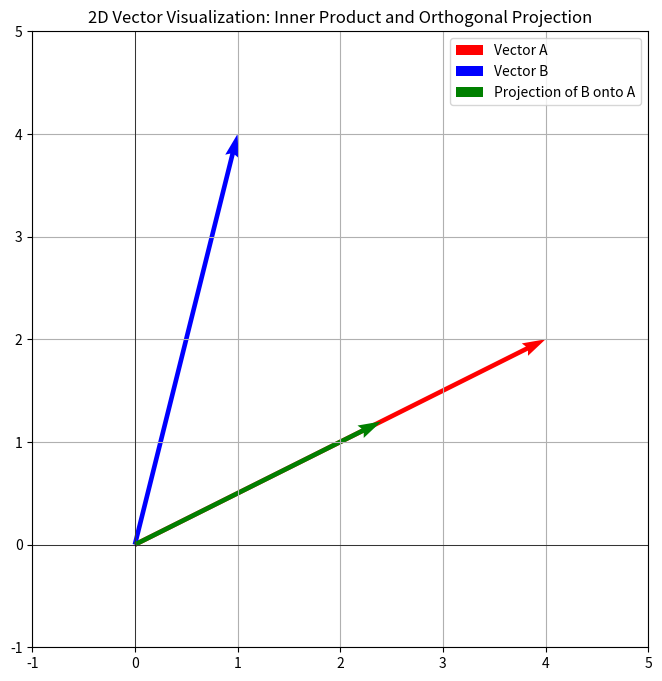
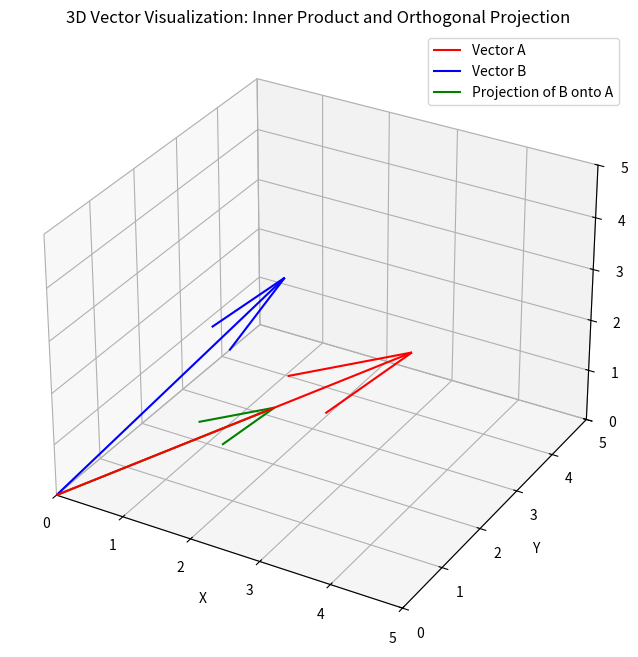
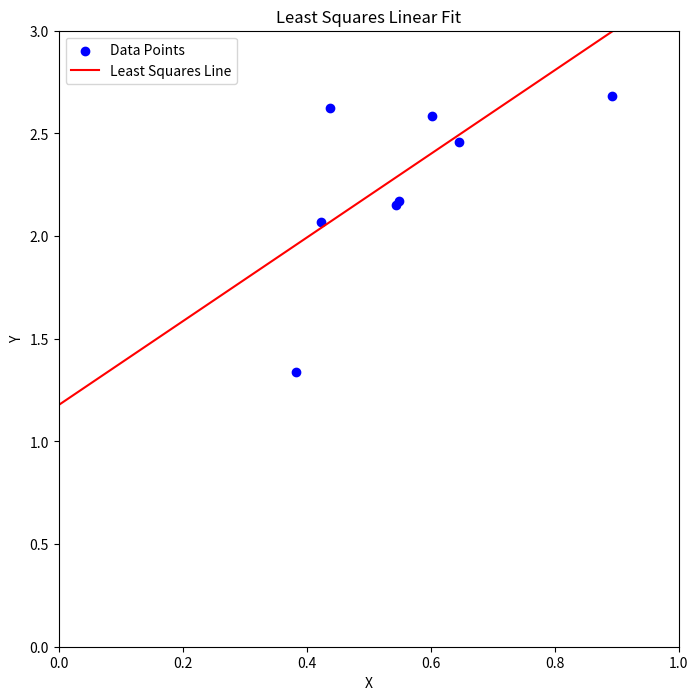
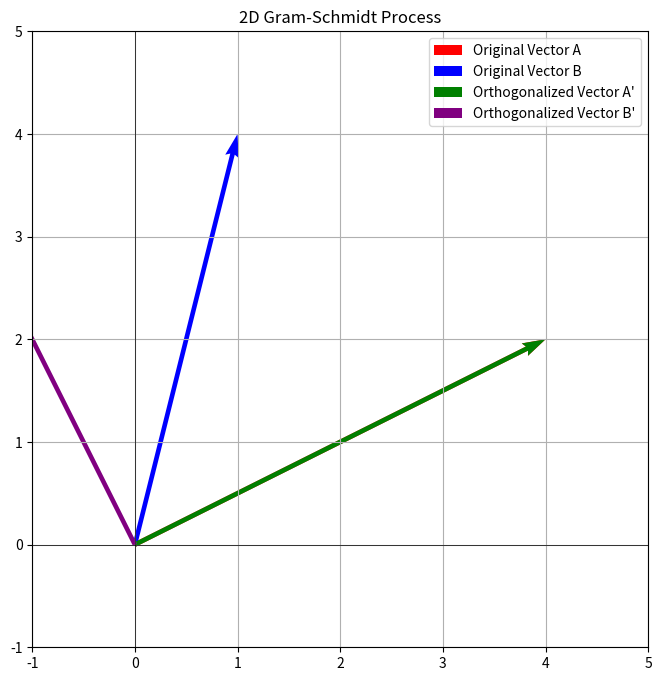
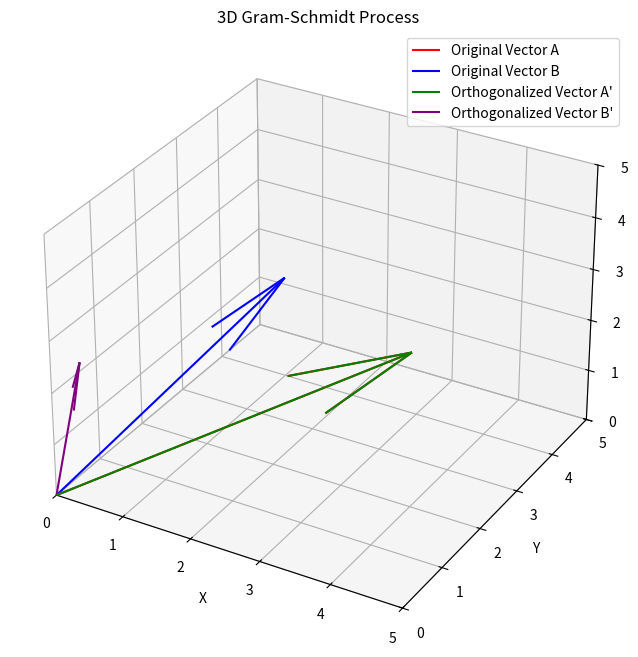
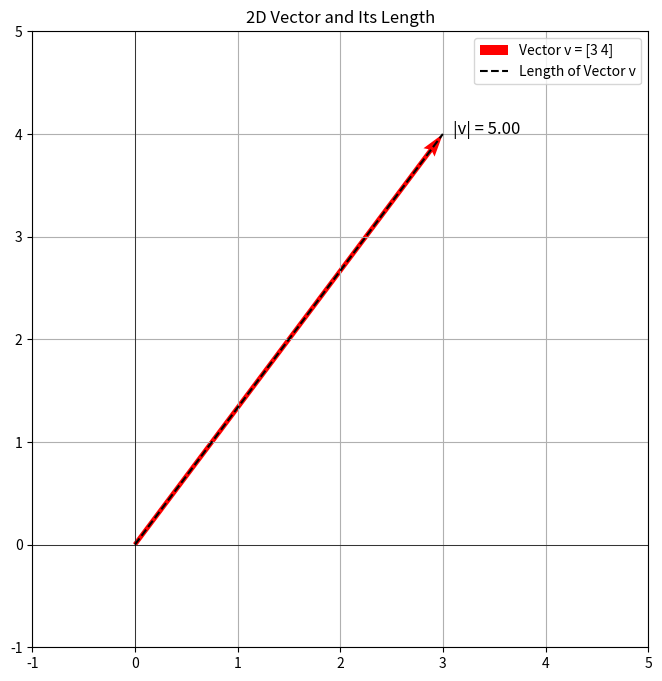
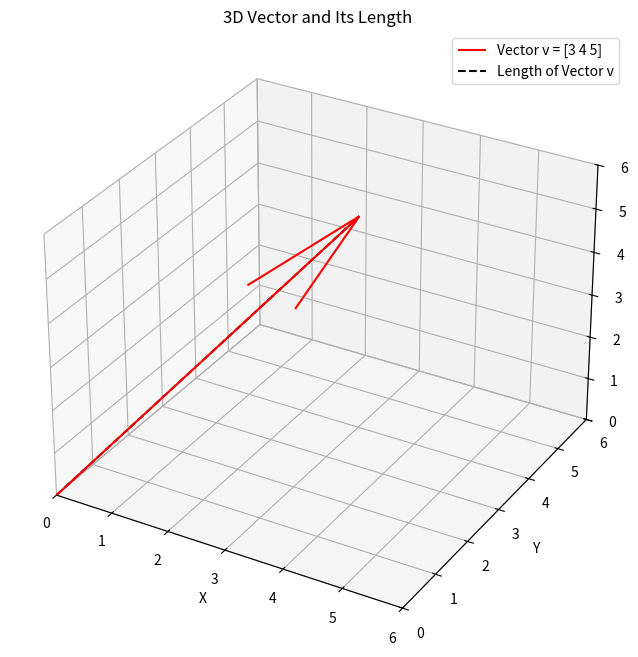
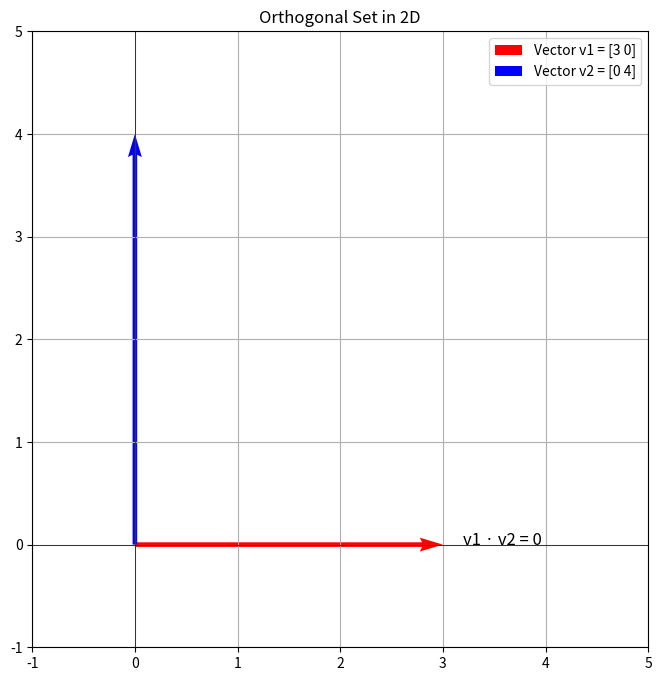
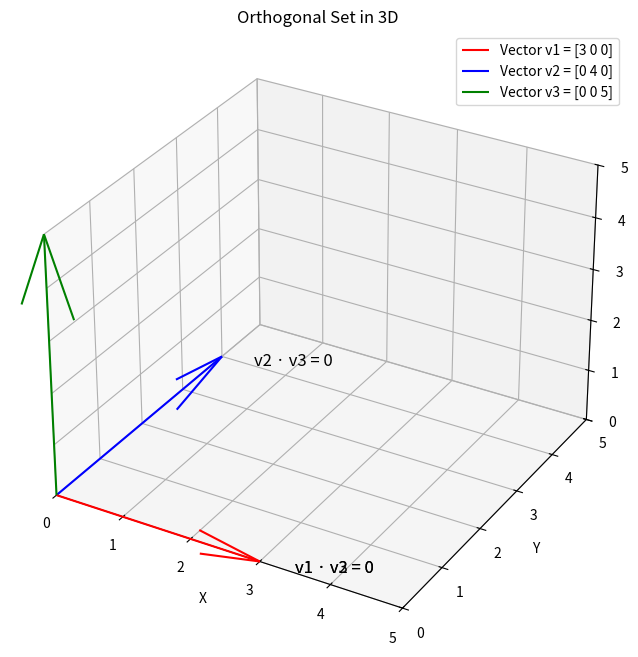
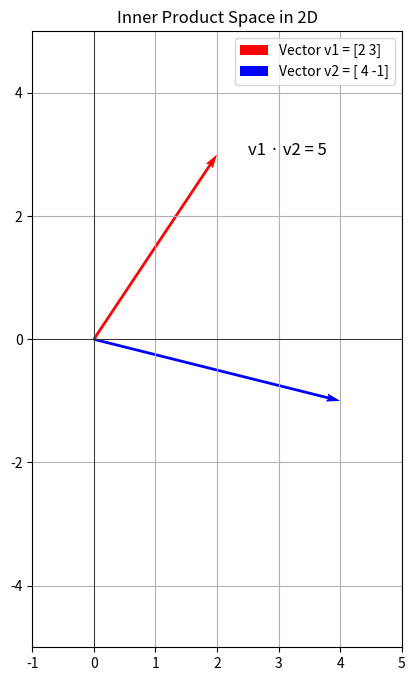
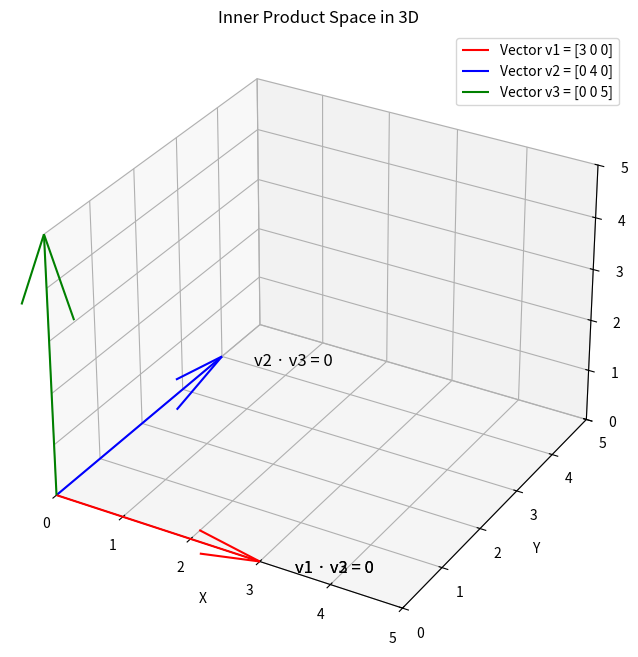
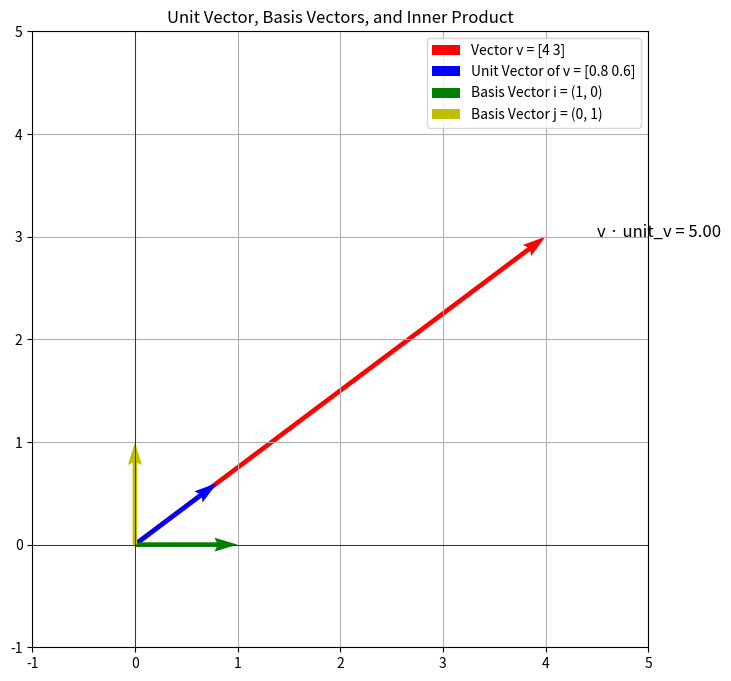

Write Python code to recreate these figures, in order.
import numpy as np
import matplotlib.pyplot as plt
from mpl_toolkits.mplot3d import Axes3D
from matplotlib.animation import FuncAnimation

# --- Helper Functions ---
# Compute dot product (Inner Product)
def dot_product(v1, v2):
    return np.dot(v1, v2)

# Length of a vector (Norm)
def length(v):
    return np.linalg.norm(v)

# Normalize a vector
def normalize(v):
    return v / length(v)

# Compute the distance between two vectors
def distance(v1, v2):
    return np.linalg.norm(v1 - v2)

# Gram-Schmidt Process
def gram_schmidt(vectors):
    orthogonal_vectors = []
    for v in vectors:
        for u in orthogonal_vectors:
            v = v - (dot_product(v, u) / dot_product(u, u)) * u
        orthogonal_vectors.append(v)
    return orthogonal_vectors

# --- 2D Visualization ---
def plot_2d():
    plt.figure(figsize=(8, 8))

    # Vectors A and B
    A = np.array([4, 2])
    B = np.array([1, 4])

    # Plotting vectors
    plt.quiver(0, 0, A[0], A[1], angles='xy', scale_units='xy', scale=1, color='r', label="Vector A")
    plt.quiver(0, 0, B[0], B[1], angles='xy', scale_units='xy', scale=1, color='b', label="Vector B")
    
    # Orthogonal projection of B onto A
    proj_B_on_A = (dot_product(A, B) / dot_product(A, A)) * A
    plt.quiver(0, 0, proj_B_on_A[0], proj_B_on_A[1], angles='xy', scale_units='xy', scale=1, color='g', label="Projection of B onto A")

    # Labels and Grid
    plt.xlim(-1, 5)
    plt.ylim(-1, 5)
    plt.axhline(0, color='black',linewidth=0.5)
    plt.axvline(0, color='black',linewidth=0.5)
    plt.grid(True)
    plt.legend()
    plt.gca().set_aspect('equal', adjustable='box')
    plt.title("2D Vector Visualization: Inner Product and Orthogonal Projection")

    # Display Plot
    plt.show()

# --- 3D Visualization ---
def plot_3d():
    fig = plt.figure(figsize=(8, 8))
    ax = fig.add_subplot(111, projection='3d')

    # Vectors A and B
    A = np.array([4, 2, 3])
    B = np.array([1, 4, 2])

    # Plotting vectors
    ax.quiver(0, 0, 0, A[0], A[1], A[2], color='r', label="Vector A")
    ax.quiver(0, 0, 0, B[0], B[1], B[2], color='b', label="Vector B")

    # Orthogonal projection of B onto A
    proj_B_on_A = (dot_product(A, B) / dot_product(A, A)) * A
    ax.quiver(0, 0, 0, proj_B_on_A[0], proj_B_on_A[1], proj_B_on_A[2], color='g', label="Projection of B onto A")

    # Labels and Grid
    ax.set_xlim([0, 5])
    ax.set_ylim([0, 5])
    ax.set_zlim([0, 5])
    ax.set_xlabel('X')
    ax.set_ylabel('Y')
    ax.set_zlabel('Z')
    ax.legend()
    ax.set_title("3D Vector Visualization: Inner Product and Orthogonal Projection")

    # Display Plot
    plt.show()

# --- Animation Visualization for Least Squares and Linear Models ---
def animate_least_squares():
    fig, ax = plt.subplots(figsize=(8, 8))

    # Generate some data points
    np.random.seed(0)
    x_data = np.random.rand(10)
    y_data = 2 * x_data + 1 + 0.5 * np.random.randn(10)  # Line with some noise

    # Fit a linear model using Least Squares
    A = np.vstack([x_data, np.ones(len(x_data))]).T
    m, c = np.linalg.lstsq(A, y_data, rcond=None)[0]  # Linear model coefficients

    # Plotting Data Points
    ax.scatter(x_data, y_data, color='b', label="Data Points")

    # Line from Least Squares
    line, = ax.plot([], [], 'r-', label="Least Squares Line")

    def update(frame):
        line.set_data([0, 1], [m * 0 + c, m * 1 + c])
        return line,

    ax.set_xlim(0, 1)
    ax.set_ylim(0, 3)
    ax.set_xlabel('X')
    ax.set_ylabel('Y')
    ax.legend()
    ax.set_title("Least Squares Linear Fit")

    # Create Animation
    ani = FuncAnimation(fig, update, frames=10, blit=True)
    plt.show()

# --- Main Execution ---
if __name__ == "__main__":
    # Plot 2D Visualization
    plot_2d()

    # Plot 3D Visualization
    plot_3d()

    # Animate Least Squares Linear Model
    animate_least_squares()







import numpy as np
import matplotlib.pyplot as plt
from mpl_toolkits.mplot3d import Axes3D

# --- Helper Functions ---
# Compute dot product (Inner Product)
def dot_product(v1, v2):
    return np.dot(v1, v2)

# Gram-Schmidt Process
def gram_schmidt(vectors):
    orthogonal_vectors = []
    for v in vectors:
        for u in orthogonal_vectors:
            v = v - (dot_product(v, u) / dot_product(u, u)) * u
        orthogonal_vectors.append(v)
    return orthogonal_vectors

# --- 2D Gram-Schmidt Visualization ---
def plot_2d_gram_schmidt():
    plt.figure(figsize=(8, 8))

    # Define two vectors A and B
    A = np.array([4, 2])
    B = np.array([1, 4])

    # Apply Gram-Schmidt to make B orthogonal to A
    orthogonal_vectors = gram_schmidt([A, B])

    # Plot the original vectors A and B
    plt.quiver(0, 0, A[0], A[1], angles='xy', scale_units='xy', scale=1, color='r', label="Original Vector A")
    plt.quiver(0, 0, B[0], B[1], angles='xy', scale_units='xy', scale=1, color='b', label="Original Vector B")

    # Plot the orthogonalized vectors
    plt.quiver(0, 0, orthogonal_vectors[0][0], orthogonal_vectors[0][1], angles='xy', scale_units='xy', scale=1, color='g', label="Orthogonalized Vector A'")
    plt.quiver(0, 0, orthogonal_vectors[1][0], orthogonal_vectors[1][1], angles='xy', scale_units='xy', scale=1, color='purple', label="Orthogonalized Vector B'")

    # Labels and Grid
    plt.xlim(-1, 5)
    plt.ylim(-1, 5)
    plt.axhline(0, color='black',linewidth=0.5)
    plt.axvline(0, color='black',linewidth=0.5)
    plt.grid(True)
    plt.gca().set_aspect('equal', adjustable='box')
    plt.legend()
    plt.title("2D Gram-Schmidt Process")

    # Display Plot
    plt.show()

# --- 3D Gram-Schmidt Visualization ---
def plot_3d_gram_schmidt():
    fig = plt.figure(figsize=(10, 8))
    ax = fig.add_subplot(111, projection='3d')

    # Define two vectors A and B
    A = np.array([4, 2, 3])
    B = np.array([1, 4, 2])

    # Apply Gram-Schmidt to make B orthogonal to A
    orthogonal_vectors = gram_schmidt([A, B])

    # Plot the original vectors A and B
    ax.quiver(0, 0, 0, A[0], A[1], A[2], color='r', label="Original Vector A")
    ax.quiver(0, 0, 0, B[0], B[1], B[2], color='b', label="Original Vector B")

    # Plot the orthogonalized vectors
    ax.quiver(0, 0, 0, orthogonal_vectors[0][0], orthogonal_vectors[0][1], orthogonal_vectors[0][2], color='g', label="Orthogonalized Vector A'")
    ax.quiver(0, 0, 0, orthogonal_vectors[1][0], orthogonal_vectors[1][1], orthogonal_vectors[1][2], color='purple', label="Orthogonalized Vector B'")

    # Labels and Grid
    ax.set_xlim([0, 5])
    ax.set_ylim([0, 5])
    ax.set_zlim([0, 5])
    ax.set_xlabel('X')
    ax.set_ylabel('Y')
    ax.set_zlabel('Z')
    ax.legend()
    ax.set_title("3D Gram-Schmidt Process")

    # Display Plot
    plt.show()

# --- Main Execution ---
if __name__ == "__main__":
    # Plot 2D Gram-Schmidt Process
    plot_2d_gram_schmidt()
    
    # Plot 3D Gram-Schmidt Process
    plot_3d_gram_schmidt()


import numpy as np
import matplotlib.pyplot as plt
from mpl_toolkits.mplot3d import Axes3D

# --- Helper Functions ---
# Function to calculate the length of a vector (Euclidean norm)
def vector_length(v):
    return np.linalg.norm(v)

# --- 2D Length Visualization ---
def plot_2d_vector_length():
    plt.figure(figsize=(8, 8))

    # Define a 2D vector
    v = np.array([3, 4])

    # Calculate its length
    length = vector_length(v)

    # Plot the vector
    plt.quiver(0, 0, v[0], v[1], angles='xy', scale_units='xy', scale=1, color='r', label=f"Vector v = {v}")
    plt.text(v[0] + 0.1, v[1], f'|v| = {length:.2f}', fontsize=12, color='black')

    # Plot the length as a dashed line from the origin to the vector's tip
    plt.plot([0, v[0]], [0, v[1]], 'k--', label="Length of Vector v")

    # Labels and Grid
    plt.xlim(-1, 5)
    plt.ylim(-1, 5)
    plt.axhline(0, color='black',linewidth=0.5)
    plt.axvline(0, color='black',linewidth=0.5)
    plt.grid(True)
    plt.gca().set_aspect('equal', adjustable='box')
    plt.legend()
    plt.title("2D Vector and Its Length")

    # Display Plot
    plt.show()

# --- 3D Length Visualization ---
def plot_3d_vector_length():
    fig = plt.figure(figsize=(10, 8))
    ax = fig.add_subplot(111, projection='3d')

    # Define a 3D vector
    v = np.array([3, 4, 5])

    # Calculate its length
    length = vector_length(v)

    # Plot the vector
    ax.quiver(0, 0, 0, v[0], v[1], v[2], color='r', label=f"Vector v = {v}")
    
    # Plot the length as a dashed line from the origin to the vector's tip
    ax.plot([0, v[0]], [0, v[1]], [0, v[2]], 'k--', label="Length of Vector v")

    # Labels and Grid
    ax.set_xlim([0, 6])
    ax.set_ylim([0, 6])
    ax.set_zlim([0, 6])
    ax.set_xlabel('X')
    ax.set_ylabel('Y')
    ax.set_zlabel('Z')
    ax.legend()
    ax.set_title("3D Vector and Its Length")

    # Display Plot
    plt.show()

# --- Main Execution ---
if __name__ == "__main__":
    # Plot 2D Vector Length
    plot_2d_vector_length()

    # Plot 3D Vector Length
    plot_3d_vector_length()



import numpy as np
import matplotlib.pyplot as plt
from mpl_toolkits.mplot3d import Axes3D

# --- Helper Functions ---
# Function to calculate the inner product (dot product) of two vectors
def inner_product(v1, v2):
    return np.dot(v1, v2)

# --- 2D Orthogonal Set Visualization ---
def plot_2d_orthogonal_set():
    plt.figure(figsize=(8, 8))

    # Define two orthogonal vectors in 2D
    v1 = np.array([3, 0])  # Vector along the x-axis
    v2 = np.array([0, 4])  # Vector along the y-axis

    # Check if they are orthogonal
    dot_product = inner_product(v1, v2)

    # Plot the orthogonal vectors
    plt.quiver(0, 0, v1[0], v1[1], angles='xy', scale_units='xy', scale=1, color='r', label=f"Vector v1 = {v1}")
    plt.quiver(0, 0, v2[0], v2[1], angles='xy', scale_units='xy', scale=1, color='b', label=f"Vector v2 = {v2}")

    # Plot the inner product text
    plt.text(v1[0] + 0.2, v1[1], f"v1 · v2 = {dot_product}", fontsize=12, color='black')

    # Labels and Grid
    plt.xlim(-1, 5)
    plt.ylim(-1, 5)
    plt.axhline(0, color='black',linewidth=0.5)
    plt.axvline(0, color='black',linewidth=0.5)
    plt.grid(True)
    plt.gca().set_aspect('equal', adjustable='box')
    plt.legend()
    plt.title("Orthogonal Set in 2D")

    # Display Plot
    plt.show()

# --- 3D Orthogonal Set Visualization ---
def plot_3d_orthogonal_set():
    fig = plt.figure(figsize=(10, 8))
    ax = fig.add_subplot(111, projection='3d')

    # Define three orthogonal vectors in 3D
    v1 = np.array([3, 0, 0])  # Vector along the x-axis
    v2 = np.array([0, 4, 0])  # Vector along the y-axis
    v3 = np.array([0, 0, 5])  # Vector along the z-axis

    # Check if the vectors are orthogonal pairwise
    dot_product_12 = inner_product(v1, v2)
    dot_product_13 = inner_product(v1, v3)
    dot_product_23 = inner_product(v2, v3)

    # Plot the orthogonal vectors
    ax.quiver(0, 0, 0, v1[0], v1[1], v1[2], color='r', label=f"Vector v1 = {v1}")
    ax.quiver(0, 0, 0, v2[0], v2[1], v2[2], color='b', label=f"Vector v2 = {v2}")
    ax.quiver(0, 0, 0, v3[0], v3[1], v3[2], color='g', label=f"Vector v3 = {v3}")

    # Plot the inner product text
    ax.text(v1[0] + 0.5, v1[1], v1[2], f"v1 · v2 = {dot_product_12}", fontsize=12, color='black')
    ax.text(v1[0] + 0.5, v1[1], v1[2], f"v1 · v3 = {dot_product_13}", fontsize=12, color='black')
    ax.text(v2[0] + 0.5, v2[1], v2[2], f"v2 · v3 = {dot_product_23}", fontsize=12, color='black')

    # Labels and Grid
    ax.set_xlim([0, 5])
    ax.set_ylim([0, 5])
    ax.set_zlim([0, 5])
    ax.set_xlabel('X')
    ax.set_ylabel('Y')
    ax.set_zlabel('Z')
    ax.legend()
    ax.set_title("Orthogonal Set in 3D")

    # Display Plot
    plt.show()

# --- Main Execution ---
if __name__ == "__main__":
    # Plot 2D Orthogonal Set
    plot_2d_orthogonal_set()

    # Plot 3D Orthogonal Set
    plot_3d_orthogonal_set()


import numpy as np
import matplotlib.pyplot as plt
from mpl_toolkits.mplot3d import Axes3D

# --- Helper Functions ---
# Function to calculate the inner product (dot product) of two vectors
def inner_product(v1, v2):
    return np.dot(v1, v2)

# --- 2D Inner Product Space Visualization ---
def plot_2d_inner_product_space():
    plt.figure(figsize=(8, 8))

    # Define two vectors in 2D
    v1 = np.array([2, 3])  # Vector v1
    v2 = np.array([4, -1]) # Vector v2

    # Calculate the inner product
    dot_product = inner_product(v1, v2)
    
    # Plot the vectors
    plt.quiver(0, 0, v1[0], v1[1], angles='xy', scale_units='xy', scale=1, color='r', label=f"Vector v1 = {v1}")
    plt.quiver(0, 0, v2[0], v2[1], angles='xy', scale_units='xy', scale=1, color='b', label=f"Vector v2 = {v2}")

    # Display the inner product on the plot
    plt.text(v1[0] + 0.5, v1[1], f"v1 · v2 = {dot_product}", fontsize=12, color='black')

    # Labels and Grid
    plt.xlim(-1, 5)
    plt.ylim(-5, 5)
    plt.axhline(0, color='black',linewidth=0.5)
    plt.axvline(0, color='black',linewidth=0.5)
    plt.grid(True)
    plt.gca().set_aspect('equal', adjustable='box')
    plt.legend()
    plt.title("Inner Product Space in 2D")

    # Display Plot
    plt.show()

# --- 3D Inner Product Space Visualization ---
def plot_3d_inner_product_space():
    fig = plt.figure(figsize=(10, 8))
    ax = fig.add_subplot(111, projection='3d')

    # Define three vectors in 3D
    v1 = np.array([3, 0, 0])  # Vector v1
    v2 = np.array([0, 4, 0])  # Vector v2
    v3 = np.array([0, 0, 5])  # Vector v3

    # Calculate inner products between the vectors
    dot_product_12 = inner_product(v1, v2)
    dot_product_13 = inner_product(v1, v3)
    dot_product_23 = inner_product(v2, v3)

    # Plot the vectors
    ax.quiver(0, 0, 0, v1[0], v1[1], v1[2], color='r', label=f"Vector v1 = {v1}")
    ax.quiver(0, 0, 0, v2[0], v2[1], v2[2], color='b', label=f"Vector v2 = {v2}")
    ax.quiver(0, 0, 0, v3[0], v3[1], v3[2], color='g', label=f"Vector v3 = {v3}")

    # Display the inner products on the plot
    ax.text(v1[0] + 0.5, v1[1], v1[2], f"v1 · v2 = {dot_product_12}", fontsize=12, color='black')
    ax.text(v1[0] + 0.5, v1[1], v1[2], f"v1 · v3 = {dot_product_13}", fontsize=12, color='black')
    ax.text(v2[0] + 0.5, v2[1], v2[2], f"v2 · v3 = {dot_product_23}", fontsize=12, color='black')

    # Labels and Grid
    ax.set_xlim([0, 5])
    ax.set_ylim([0, 5])
    ax.set_zlim([0, 5])
    ax.set_xlabel('X')
    ax.set_ylabel('Y')
    ax.set_zlabel('Z')
    ax.legend()
    ax.set_title("Inner Product Space in 3D")

    # Display Plot
    plt.show()

# --- Main Execution ---
if __name__ == "__main__":
    # Plot 2D Inner Product Space
    plot_2d_inner_product_space()

    # Plot 3D Inner Product Space
    plot_3d_inner_product_space()



import numpy as np
import matplotlib.pyplot as plt

# --- Helper Functions ---
# Function to calculate the norm (length) of a vector
def norm(v):
    return np.linalg.norm(v)

# Function to normalize a vector (make it a unit vector)
def normalize(v):
    return v / norm(v)

# --- Plotting Unit Vector, Basis Vectors, and Inner Product ---
def plot_unit_vector_and_inner_product():
    plt.figure(figsize=(8, 8))

    # Define a random vector in 2D
    v = np.array([4, 3])

    # Calculate the unit vector of v
    unit_v = normalize(v)

    # Define the standard basis vectors in 2D
    i = np.array([1, 0])  # x-axis unit vector
    j = np.array([0, 1])  # y-axis unit vector

    # Plot the vector v and its unit vector
    plt.quiver(0, 0, v[0], v[1], angles='xy', scale_units='xy', scale=1, color='r', label=f"Vector v = {v}")
    plt.quiver(0, 0, unit_v[0], unit_v[1], angles='xy', scale_units='xy', scale=1, color='b', label=f"Unit Vector of v = {unit_v}")

    # Plot the basis vectors i and j
    plt.quiver(0, 0, i[0], i[1], angles='xy', scale_units='xy', scale=1, color='g', label="Basis Vector i = (1, 0)")
    plt.quiver(0, 0, j[0], j[1], angles='xy', scale_units='xy', scale=1, color='y', label="Basis Vector j = (0, 1)")

    # Calculate and display the inner product of v and unit_v
    dot_product = np.dot(v, unit_v)
    plt.text(v[0] + 0.5, v[1], f"v · unit_v = {dot_product:.2f}", fontsize=12, color='black')

    # Labels and Grid
    plt.xlim(-1, 5)
    plt.ylim(-1, 5)
    plt.axhline(0, color='black',linewidth=0.5)
    plt.axvline(0, color='black',linewidth=0.5)
    plt.grid(True)
    plt.gca().set_aspect('equal', adjustable='box')
    plt.legend()
    plt.title("Unit Vector, Basis Vectors, and Inner Product")

    # Display Plot
    plt.show()

# --- Main Execution ---
if __name__ == "__main__":
    plot_unit_vector_and_inner_product()
